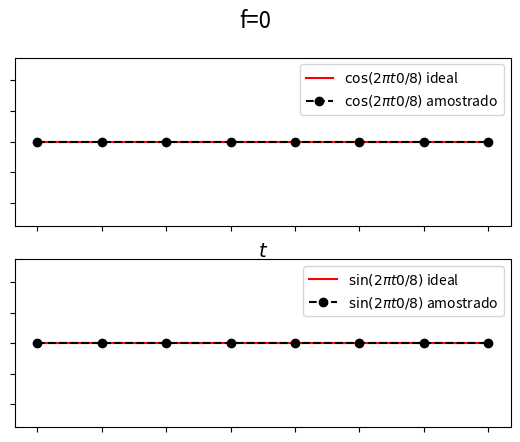
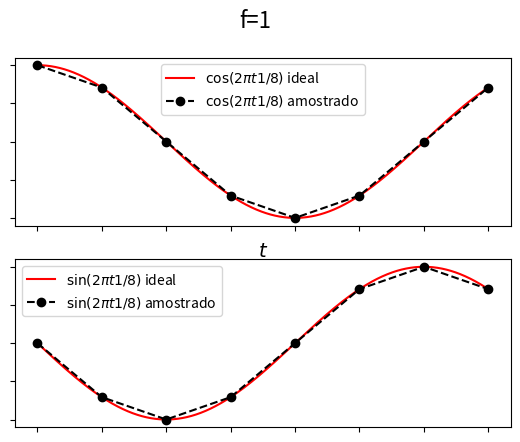
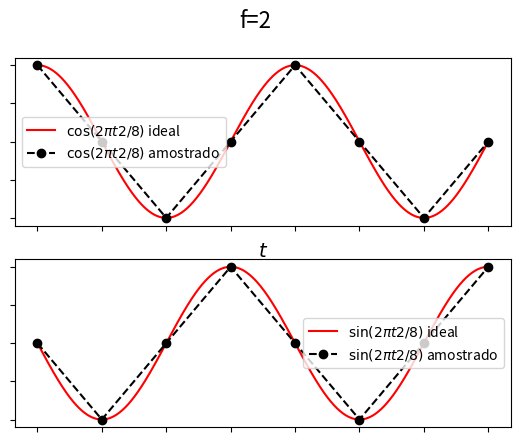
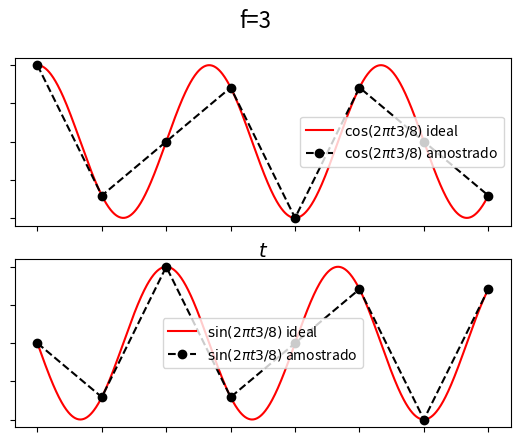
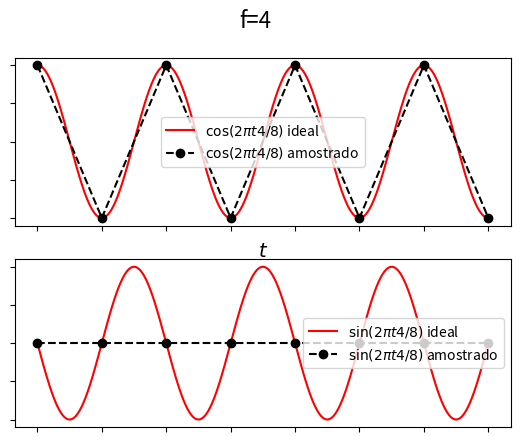
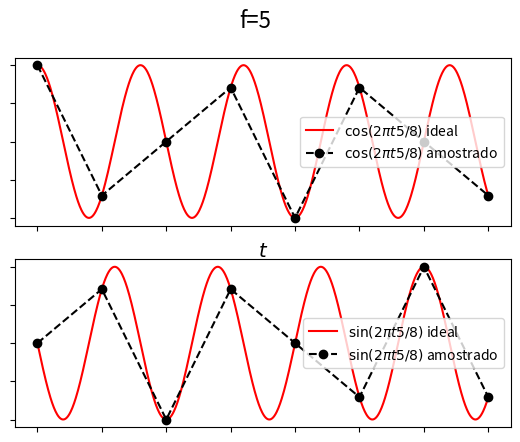
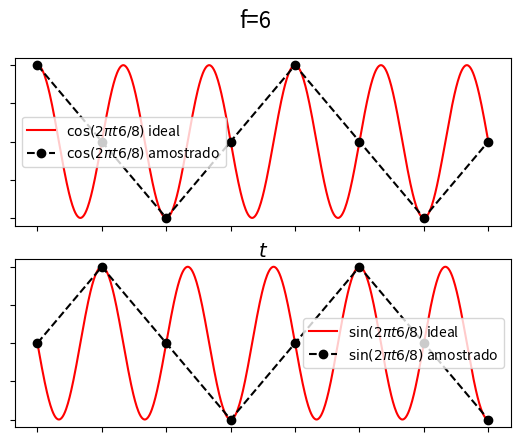
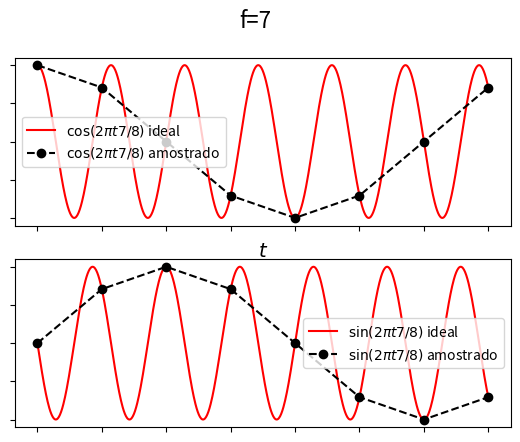
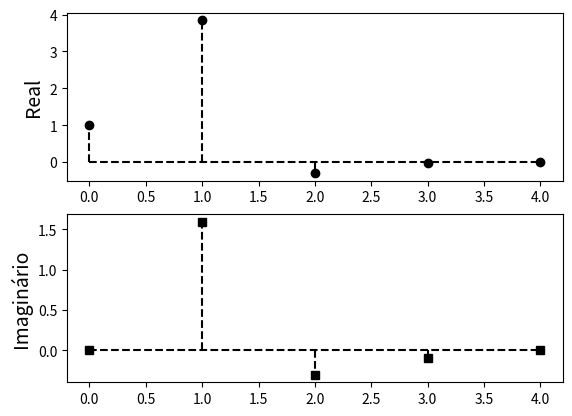

Recreate these plots in Python, in order.
import numpy as np
import matplotlib.pyplot as plt
# from scipy.fftpack import fft

# Discrete Fourier Transform | Transformada Discreta de Fourier
def DFT(x, plot = False):
  n = x.shape[0]  
  FT = np.zeros(n, dtype='complex64') # cria um vetor de N entradas complexas, preenchido com zeros
  N = np.array([p for p in range(n)]) # n = {0,1,2,...,N-1}
  
  if plot:# Versão de "alta resolução" de N, usada para o gráfico apenas
    HN = np.linspace(0, n-1, 100*n) # Hn ={0,...,1,...,2,...,N-1}
  for f in range(n): # m E {0,1,2,...,N-1}

    C_Si = np.exp(-2 * np.pi * f * N / n * 1j) # Cos(f) - Sin(f) i
    FT[f] = sum(np.multiply(x, C_Si)) # multiplicação termo a termo
    
    if plot: # plotando:
      HC_Si = np.exp(-2 * np.pi * f * HN / n * 1j) # Versão de "alta resolução" de C_Si, usada para o gráfico apenas
      plt.figure(1)
      plt.suptitle(f'f={f}', fontsize=16)

      plt.subplot(211)
      # plt.plot(n,x[n].real, 'k:.', label='x[n]')
      plt.plot(HN,HC_Si.real, 'r-',label=f'$\cos (2 \pi t {f} / {n})$ ideal')
      plt.plot(N,C_Si.real, 'k--o', label=f'$\cos (2 \pi t {f} / {n})$ amostrado')
      plt.xlabel('$t$', fontsize=14, color='k')
      cur_axes = plt.gca()
      cur_axes.axes.get_xaxis().set_ticklabels([])
      cur_axes.axes.get_yaxis().set_ticklabels([])
      plt.legend()

      plt.subplot(212)
      # plt.plot(n,x[n].imag, 'k:.', label='x[n]')
      plt.plot(HN,HC_Si.imag, 'r-',label=f'$\sin (2 \pi t {f} / {n})$ ideal')
      plt.plot(N,C_Si.imag, 'k--o', label=f'$\sin (2 \pi t {f} / {n})$ amostrado')
      # plt.ylabel('Imaginário', fontsize=14, color='k')
      # plt.axis('off')
      cur_axes = plt.gca()
      cur_axes.axes.get_xaxis().set_ticklabels([])
      cur_axes.axes.get_yaxis().set_ticklabels([])
      plt.legend()

      plt.savefig('0' + str(f) + '.png', dpi=150, transparent="True", pad_inches=0)
      plt.close('all')

  FT = FT[0 : int(n/2+1)] if (n % 2 == 0) else FT[0 : int((n+1)/2)] # retorna a parte não redundante da transformada
  error = np.sum(np.abs(FT - np.fft.rfft(x))) #calcula o erro em relação ao algoritmo da biblioteca numpy
  print(round(error,5))

  if plot:
    plt.figure(1)
    plt.subplot(211)
    plt.ylabel('Real', fontsize=14, color='k')
    plt.stem(FT.real,linefmt='k--',markerfmt='ko', basefmt='k--')
    plt.subplot(212)
    plt.stem(FT.imag,linefmt='k--',markerfmt='ks', basefmt='k--')
    plt.ylabel('Imaginário', fontsize=14, color='k')
    plt.savefig('transform.png', dpi=150)
    plt.close('all')

  return FT

##########

t = np.linspace(0, 1, 8) # 8 pontos entre 0 e 1
x = np.cos(2 * np.pi * t) # aplica a função ponto a ponto
X = DFT(x, True)
